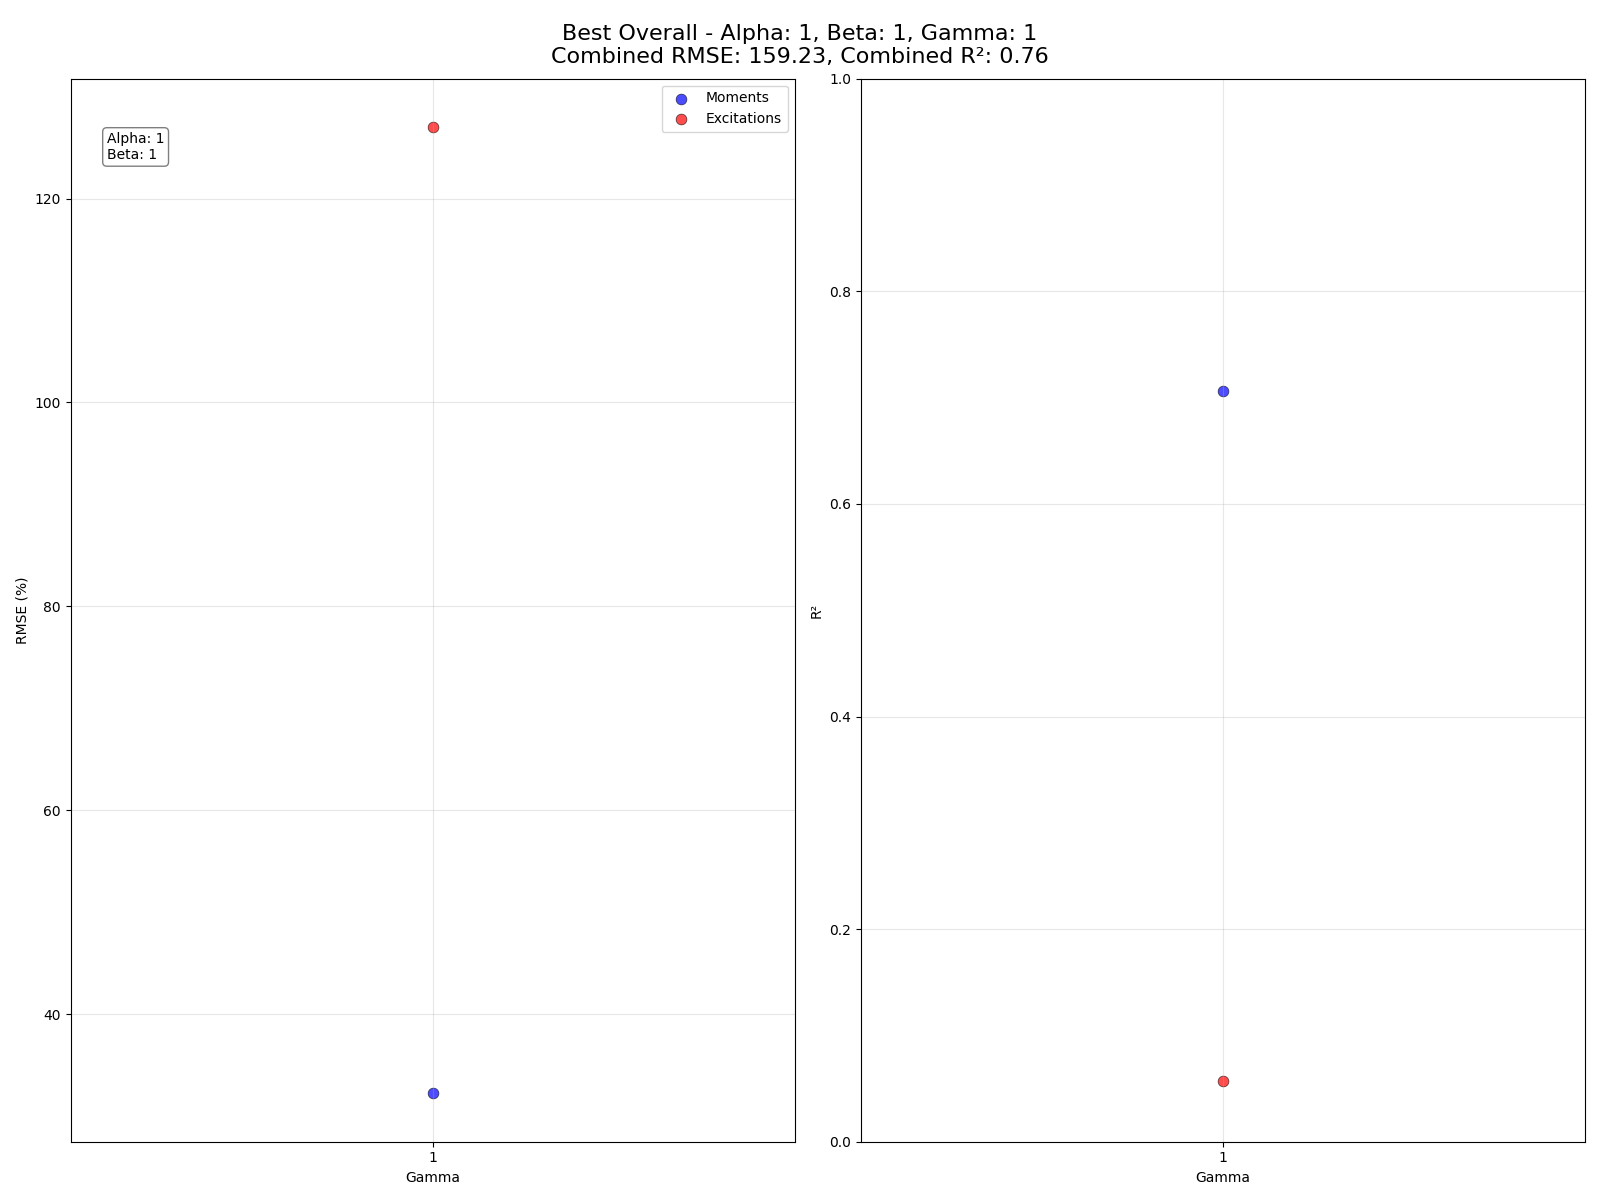

Source data for this figure (header and first rows):
Alpha, Beta, Gamma, RMSE_Moments, R2_Moments, RMSE_Excitations, R2_Excitations
1, 1, 1, 32.21, 0.7061, 127, 0.05668
